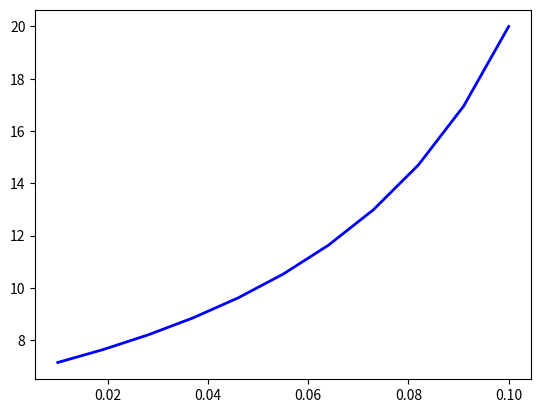

Source code (Python):
"""
Calculations of dividend growth model (aka Gordon growth model):  p = d/(r-g).
Verify convexity of price in growth rate.    

[redacted]
[redacted]
* https://sites.google.com/site/nyusternmacrofoundations/home
* https://github.com/DaveBackus/MFAP

Reference
* http://en.wikipedia.org/wiki/Dividend_discount_model 

[redacted]
Created with Python 3.4 
"""
import matplotlib.pyplot as plt
import numpy as np
#from scipy.stats import norm 

# generate 3 normal pdf's 
g = np.linspace(0.01, 0.10, 11)      # grid for random variable x 

d = 1
r = 0.15 
p = 1/(r-g)

# basic plot a la Matlab 
plt.plot(g, p, 'b', lw=2)
plt.show()

